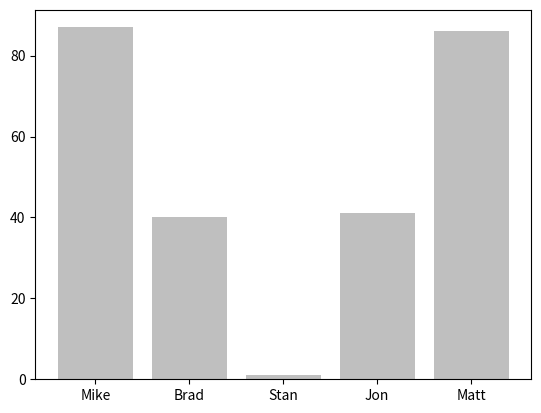

Reproduce this figure in Python.
import numpy as np
import matplotlib.ticker as ticker
import matplotlib.pyplot as plt

name_list = ('Mike', 'Brad', 'Stan', 'Jon', 'Matt')
value_list = np.random.randint(0, 99, size = len(name_list))
pos_list = np.arange(len(name_list))

ax = plt.axes()
ax.xaxis.set_major_locator(ticker.FixedLocator((pos_list)))
ax.xaxis.set_major_formatter(ticker.FixedFormatter((name_list)))

plt.bar(pos_list, value_list, color = '.75', align = 'center')
plt.show()